5-way image classification set "data" from GitHub (Achuthan2909/Heart-Disease-Analysis-using-ECG-Spectrograms-and-SHAP); label vocabulary: APC, LBB, NOR, PVC, RBB.

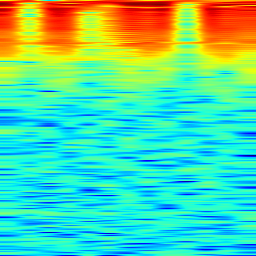
Label: APC

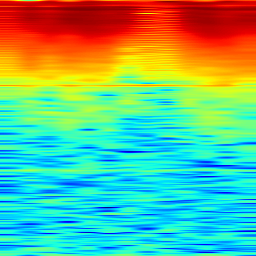
Label: NOR

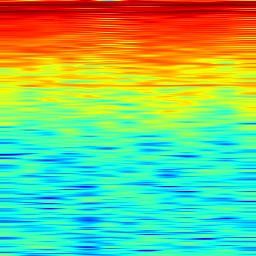
Label: RBB

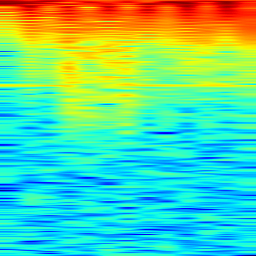
Label: PVC

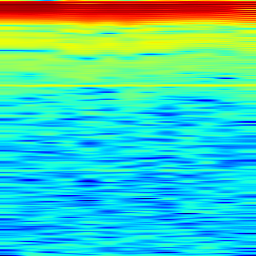
Label: LBB

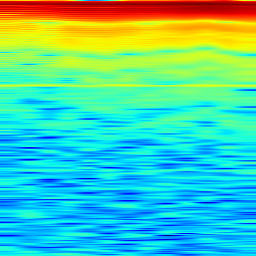
Label: LBB
